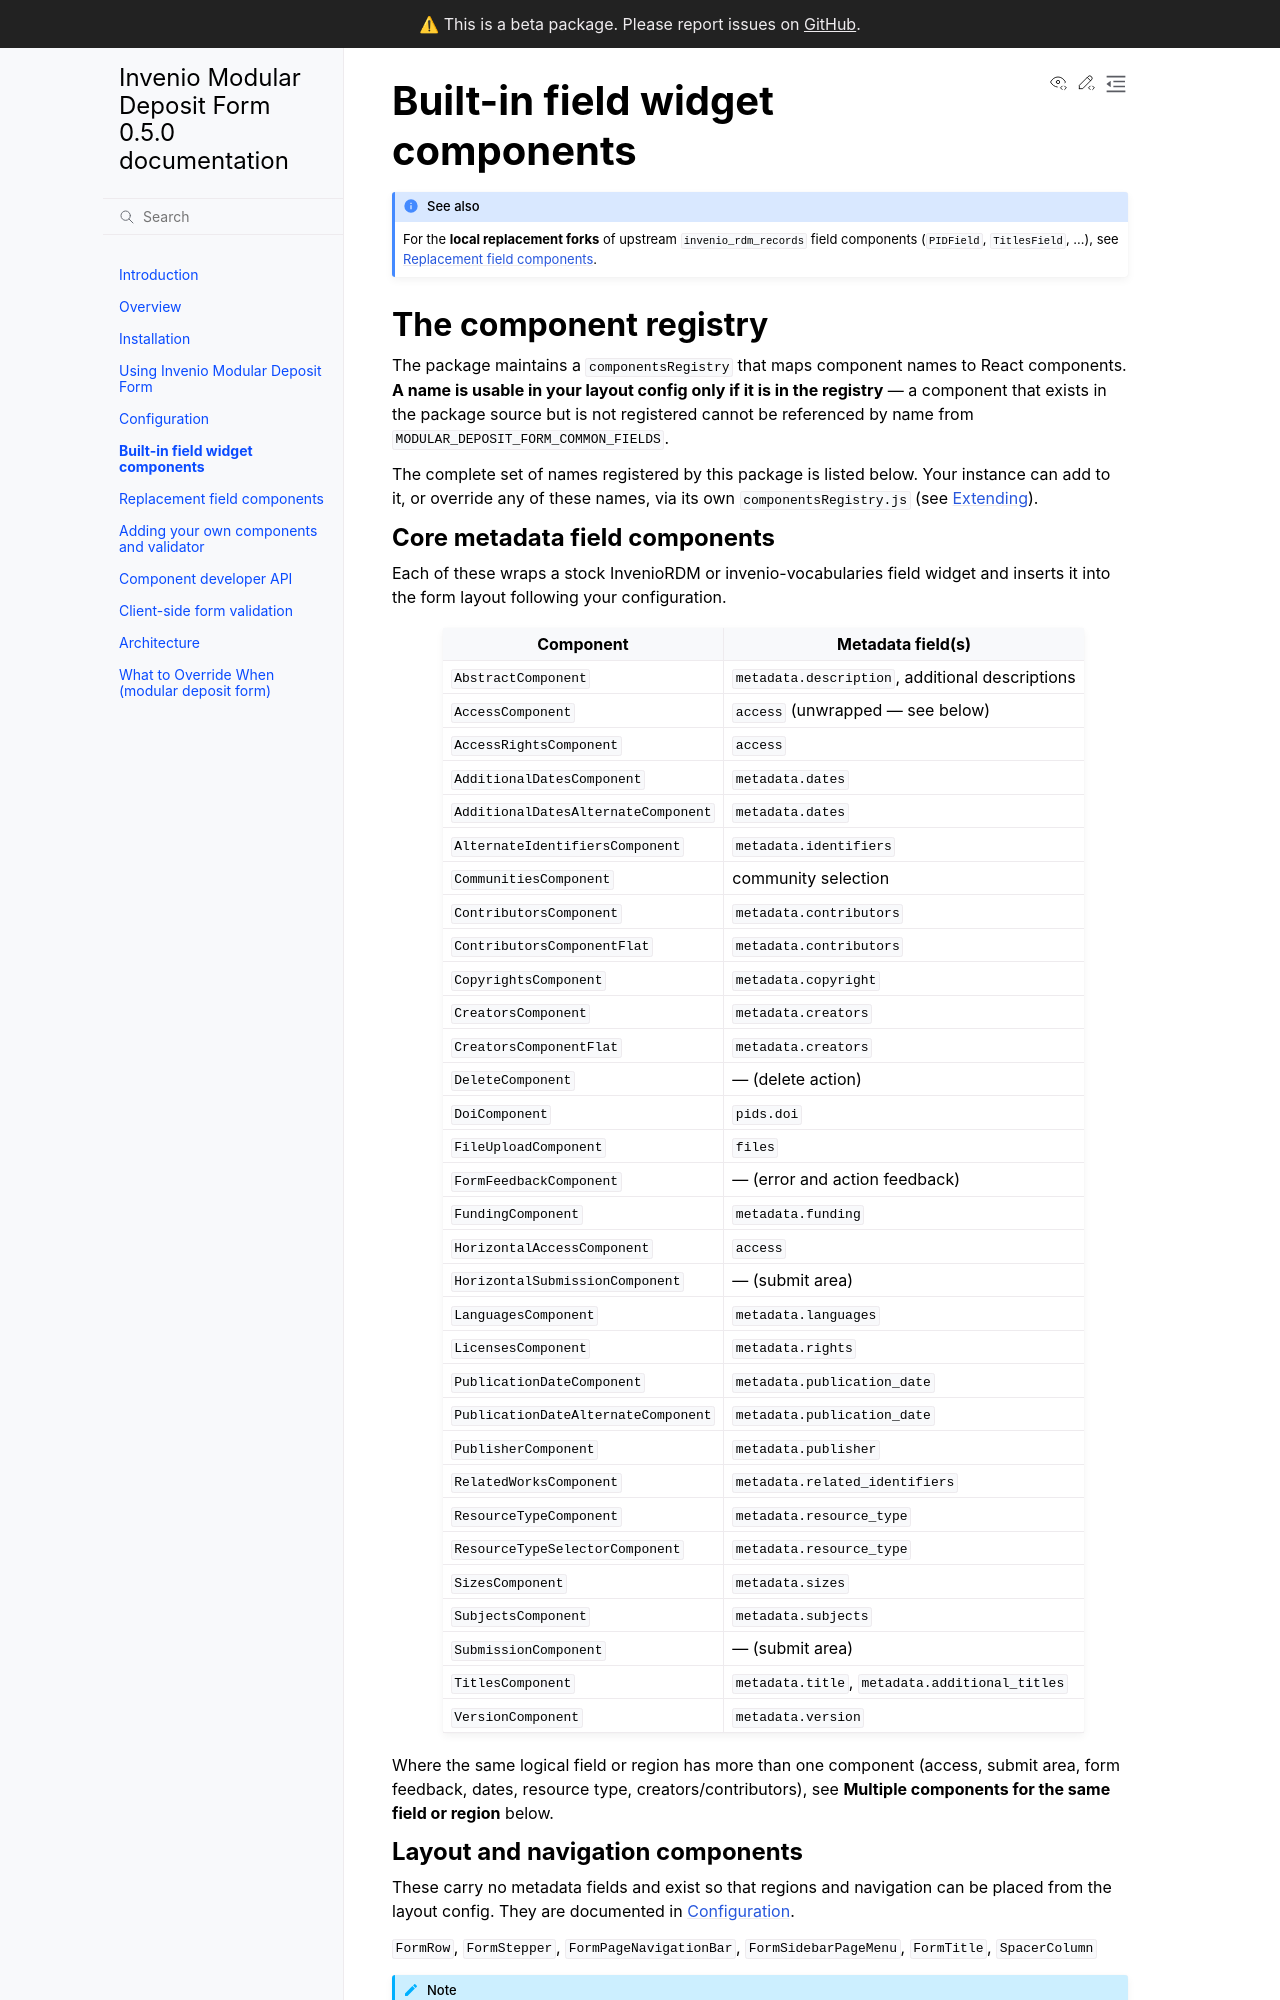

repository: MESH-Research/invenio-modular-deposit-form · page: field_components.html · generator: sphinx

# Built-in field widget components

```{seealso}
For the **local replacement forks** of upstream `invenio_rdm_records` field components (`PIDField`, `TitlesField`, …), see [Replacement field components](replacement_field_components.md).
```

## The component registry

The package maintains a `componentsRegistry` that maps component names to React
components. **A name is usable in your layout config only if it is in the
registry** — a component that exists in the package source but is not registered
cannot be referenced by name from `MODULAR_DEPOSIT_FORM_COMMON_FIELDS`.

The complete set of names registered by this package is listed below. Your
instance can add to it, or override any of these names, via its own
`componentsRegistry.js` (see [Extending](extending.md)).
